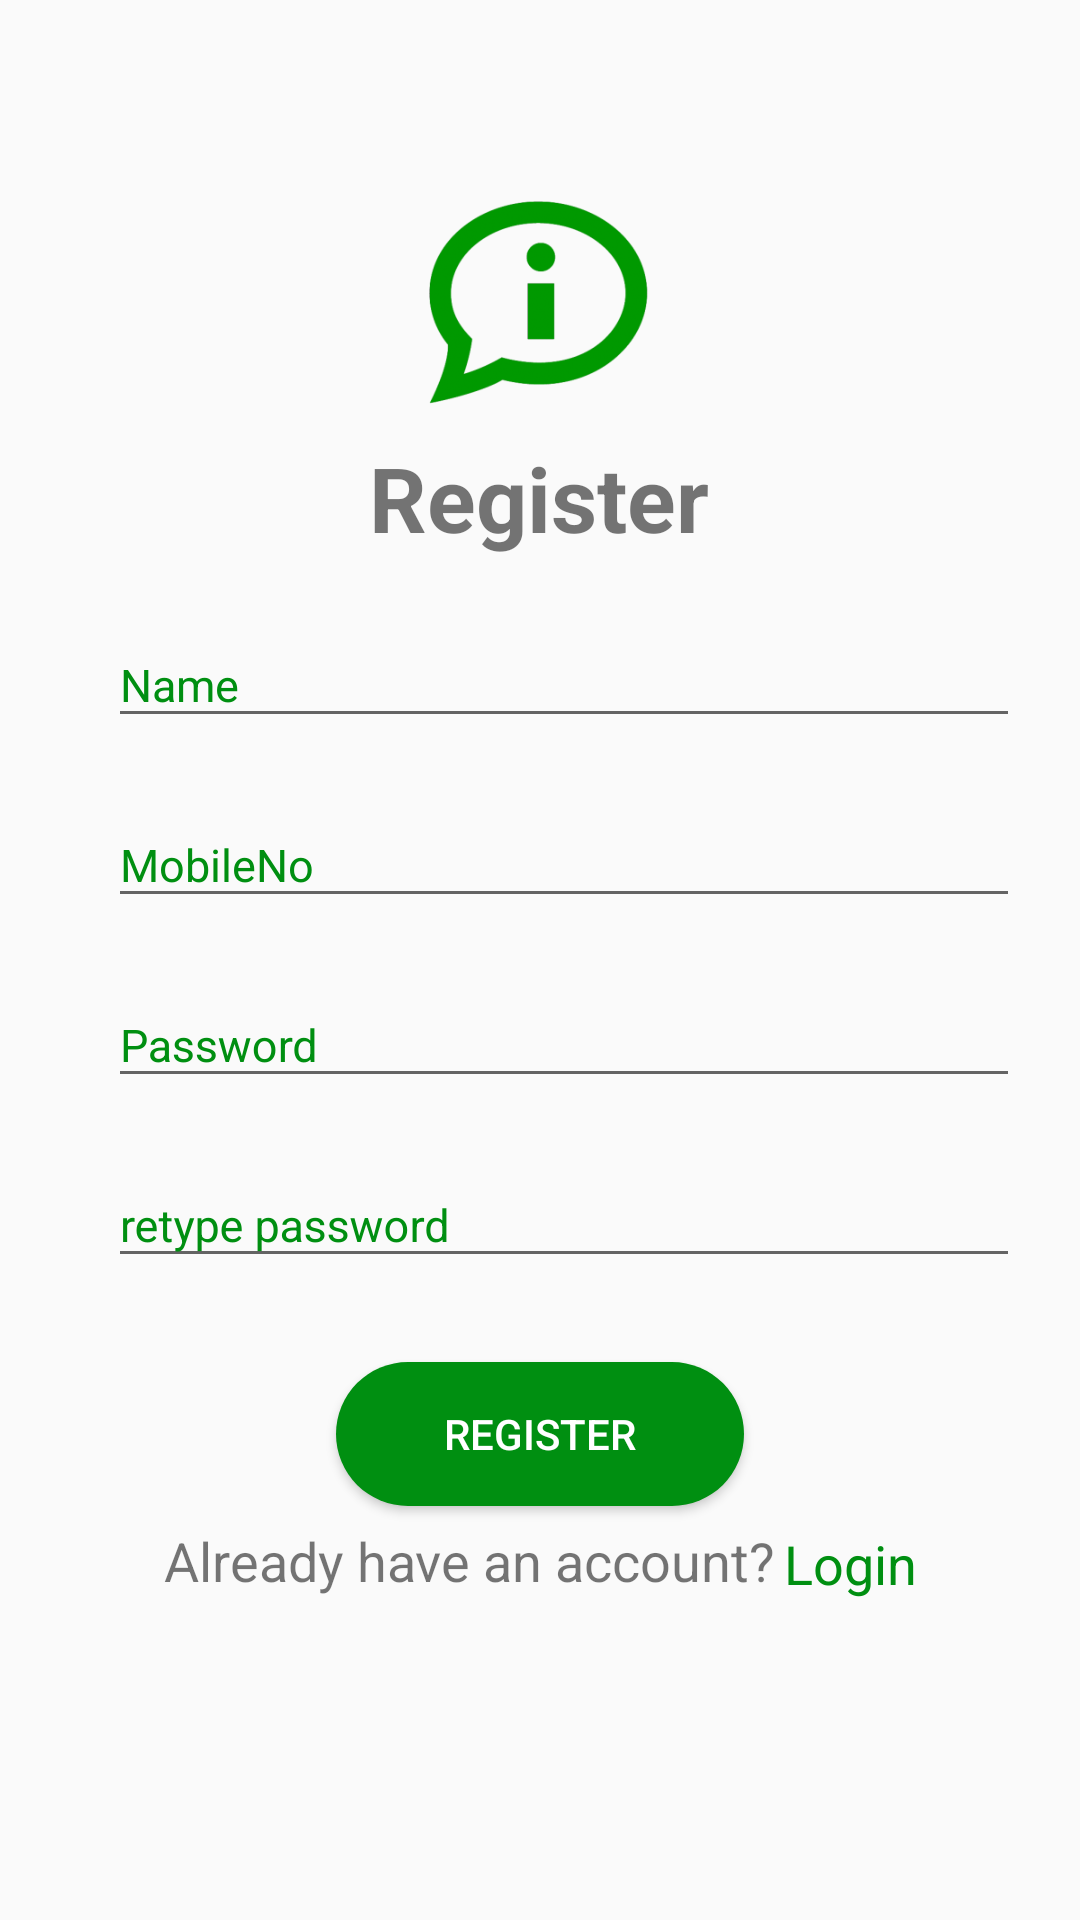

Android layout source for this screen:
<!-- AndroidManifest.xml: application theme AppTheme -->
<!-- res/layout/activity_register_activity.xml -->
<?xml version="1.0" encoding="utf-8"?>

<androidx.constraintlayout.widget.ConstraintLayout
    xmlns:android="http://schemas.android.com/apk/res/android"
    xmlns:app="http://schemas.android.com/apk/res-auto"
    xmlns:tools="http://schemas.android.com/tools"
    android:layout_width="match_parent"
    android:layout_height="match_parent"
    tools:context=".Register_activity">

    <ImageView
        android:id="@+id/back"
        android:layout_width="40dp"
        android:layout_height="40dp"
        android:background="@drawable/ic_arrow_back_black_24dp"
        app:layout_constraintStart_toStartOf="parent"
        app:layout_constraintTop_toTopOf="parent" />


    <ImageView
        android:id="@+id/logo"
        android:layout_width="90dp"
        android:layout_height="90dp"
        android:src="@drawable/informer"
        app:layout_constraintBottom_toBottomOf="parent"
        app:layout_constraintEnd_toEndOf="parent"
        app:layout_constraintHorizontal_bias="0.498"
        app:layout_constraintStart_toStartOf="parent"
        app:layout_constraintTop_toTopOf="parent"
        app:layout_constraintVertical_bias="0.101" />


    <TextView
        android:id="@+id/reg"
        android:layout_width="wrap_content"
        android:layout_height="wrap_content"
        android:text="Register"
        android:textSize="30sp"
        android:textStyle="bold"
        app:layout_constraintEnd_toEndOf="parent"
        app:layout_constraintHorizontal_bias="0.498"
        app:layout_constraintStart_toStartOf="parent"
        app:layout_constraintTop_toBottomOf="@+id/logo" />

    <com.google.android.material.textfield.TextInputLayout
        app:hintTextAppearance="@style/FloatingLabel"
        android:id="@+id/memname"
        app:layout_constraintTop_toBottomOf="@+id/reg"
        android:layout_marginStart="16dp"
        android:layout_marginTop="8dp"
        android:textColorHint="#008F11"
        app:layout_constraintStart_toStartOf="parent"
        android:layout_width="match_parent"
        android:layout_height="wrap_content">


    <EditText
        app:layout_constraintTop_toBottomOf="@+id/reg"
        android:id="@+id/name"
        android:layout_width="match_parent"
        android:layout_height="wrap_content"
        android:layout_marginStart="20dp"
        android:layout_marginTop="32dp"
        android:layout_marginEnd="20dp"
        android:hint="Name"
        android:inputType="text"
        android:textColor="#666"
        android:textColorHint="#008F11"
        android:textSize="15sp"
        app:layout_constraintEnd_toEndOf="parent"
        app:layout_constraintHorizontal_bias="1.0"
        app:layout_constraintStart_toStartOf="parent"/>
    </com.google.android.material.textfield.TextInputLayout>

    <com.google.android.material.textfield.TextInputLayout
        android:id="@+id/mob"
        app:hintTextAppearance="@style/FloatingLabel"
        app:layout_constraintTop_toBottomOf="@+id/memname"
        android:layout_marginStart="16dp"
        android:layout_marginTop="8dp"
        android:textColorHint="#008F11"
        app:layout_constraintStart_toStartOf="parent"
        android:layout_width="match_parent"
        android:layout_height="wrap_content">

        <EditText
            android:id="@+id/num"
            android:layout_width="match_parent"
            android:layout_height="wrap_content"
            android:layout_marginStart="20dp"
            android:layout_marginTop="32dp"
            android:layout_marginEnd="20dp"
            android:hint="MobileNo"
            android:inputType="text"
            android:textColor="#666"
            android:textColorHint="#008F11"
            android:textSize="15sp"
            app:layout_constraintEnd_toEndOf="parent"
            app:layout_constraintHorizontal_bias="1.0"
            app:layout_constraintStart_toStartOf="parent"/>


    </com.google.android.material.textfield.TextInputLayout>


    <com.google.android.material.textfield.TextInputLayout
        android:id="@+id/pass"
        app:layout_constraintTop_toBottomOf="@+id/mob"
        android:layout_width="match_parent"
        android:layout_height="wrap_content"
        app:hintTextAppearance="@style/FloatingLabel"
        android:layout_marginStart="16dp"
        android:layout_marginTop="8dp"
        android:textColorHint="#008F11"
        app:layout_constraintStart_toStartOf="parent">


        <EditText
            android:id="@+id/password"
            android:layout_marginStart="20dp"
            android:layout_marginTop="32dp"
            android:layout_marginEnd="20dp"
            android:inputType="textPassword"
            android:textColor="#666"
            android:textColorHint="#008F11"
            android:textSize="15sp"
            app:layout_constraintEnd_toEndOf="parent"
            app:layout_constraintHorizontal_bias="1.0"
            app:layout_constraintStart_toStartOf="parent"
            android:hint="Password"
            android:layout_width="match_parent"
            android:layout_height="wrap_content"/>
    </com.google.android.material.textfield.TextInputLayout>


    <com.google.android.material.textfield.TextInputLayout
        android:id="@+id/repass"
        app:hintTextAppearance="@style/FloatingLabel"
        android:layout_marginStart="16dp"
        android:layout_marginTop="8dp"
        android:textColorHint="#008F11"
        app:layout_constraintStart_toStartOf="parent"
        app:layout_constraintTop_toBottomOf="@+id/pass"
        android:layout_width="match_parent"
        android:layout_height="wrap_content">


        <EditText
            android:id="@+id/retype"
            android:layout_marginStart="20dp"
            android:layout_marginTop="32dp"
            android:layout_marginEnd="20dp"
            android:inputType="textPassword"
            android:textColor="#666"
            android:textColorHint="#008F11"
            android:textSize="15sp"
            app:layout_constraintEnd_toEndOf="parent"
            app:layout_constraintHorizontal_bias="1.0"
            app:layout_constraintStart_toStartOf="parent"
            android:hint="retype password"
            android:layout_width="match_parent"
            android:layout_height="wrap_content"/>

    </com.google.android.material.textfield.TextInputLayout>


    <Button
        android:id="@+id/regbtn"
        android:layout_width="match_parent"
        android:layout_height="wrap_content"
        android:layout_marginStart="112dp"
        android:layout_marginEnd="112dp"
        android:background="@drawable/button_background"
        android:gravity="center"
        android:text="Register"
        android:textColor="#ffffff"
        app:layout_constraintBottom_toBottomOf="parent"
        app:layout_constraintEnd_toEndOf="parent"
        app:layout_constraintStart_toStartOf="parent"
        app:layout_constraintTop_toBottomOf="@+id/repass"
        app:layout_constraintVertical_bias="0.169" />


    <TextView
        android:id="@+id/account"
        android:layout_width="wrap_content"
        android:layout_height="wrap_content"
        android:layout_marginStart="-8dp"
        android:layout_marginTop="4dp"
        android:text="Already have an account?"
        android:textSize="18sp"
        app:layout_constraintBottom_toBottomOf="parent"
        app:layout_constraintEnd_toStartOf="@+id/log"
        app:layout_constraintHorizontal_bias="0.0"
        app:layout_constraintStart_toStartOf="@+id/regbtn"
        app:layout_constraintTop_toBottomOf="@+id/regbtn"
        app:layout_constraintVertical_bias="0.018" />

    <TextView
        android:id="@+id/log"
        android:layout_width="wrap_content"
        android:layout_height="wrap_content"
        android:layout_marginStart="3dp"
        android:layout_marginTop="7dp"
        android:text="Login"
        android:textColor="@color/colorPrimary"
        android:textSize="18sp"
        app:layout_constraintEnd_toEndOf="@+id/regbtn"
        app:layout_constraintStart_toEndOf="@+id/account"
        app:layout_constraintTop_toBottomOf="@+id/regbtn" />

</androidx.constraintlayout.widget.ConstraintLayout>
<!-- resources referenced by this layout -->
<resources>
  <color name="colorPrimary">#008f11</color>
  <!-- drawable button_background (drawable) -->
  <?xml version="1.0" encoding="utf-8"?>
  <selector xmlns:android="http://schemas.android.com/apk/res/android">
      <item android:state_pressed="false" android:state_focused="false" >
          <shape android:shape="rectangle">
              <solid android:color="#008F11"/>
              <corners android:radius="50dp"/>
          </shape>
  
  
      </item>
  
  
  </selector>
  <!-- drawable informer: png bitmap (drawable, 17345 bytes) -->
  <style name="FloatingLabel" parent="@android:style/TextAppearance">
          <item name="android:textColor">@color/colorAccent</item>
      </style>
  <style name="AppTheme" parent="Theme.AppCompat.Light.DarkActionBar">
          
          <item name="colorPrimary">@color/colorPrimary</item>
          <item name="colorPrimaryDark">@color/colorPrimaryDark</item>
          <item name="colorAccent">@color/colorAccent</item>
      </style>
  <color name="colorAccent">#008f11</color>
  <color name="colorPrimaryDark">#303F9F</color>
</resources>
